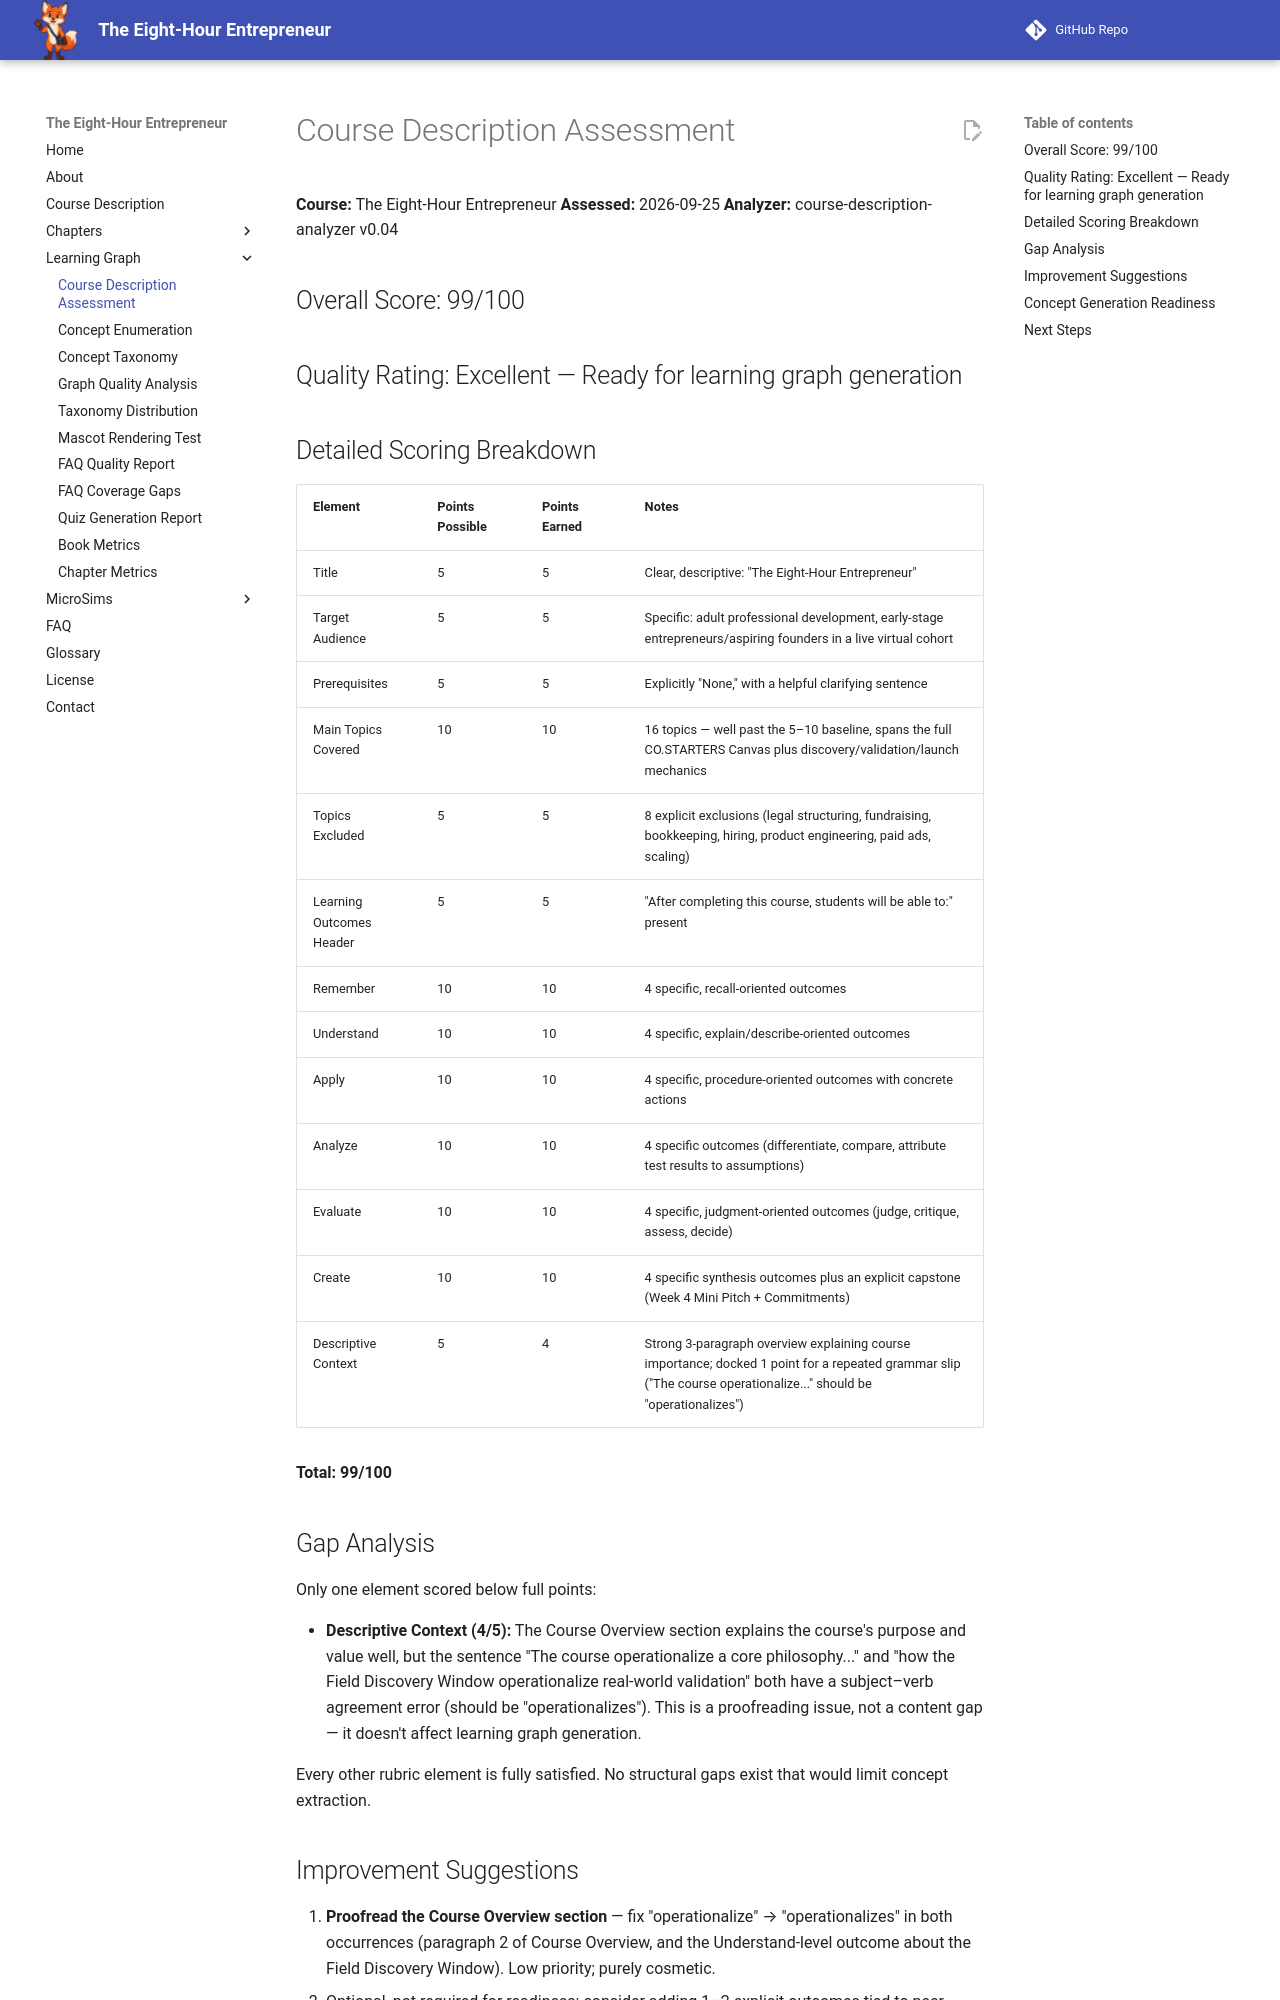

repository: dmccreary/eight-hour-entrepreneur · page: learning-graph/course-description-assessment/index.html · generator: mkdocs

# Course Description Assessment

**Course:** The Eight-Hour Entrepreneur
**Assessed:** 2026-09-25
**Analyzer:** course-description-analyzer v0.04

## Overall Score: 99/100

## Quality Rating: Excellent — Ready for learning graph generation

## Detailed Scoring Breakdown

| Element | Points Possible | Points Earned | Notes |
|---|---|---|---|
| Title | 5 | 5 | Clear, descriptive: "The Eight-Hour Entrepreneur" |
| Target Audience | 5 | 5 | Specific: adult professional development, early-stage entrepreneurs/aspiring founders in a live virtual cohort |
| Prerequisites | 5 | 5 | Explicitly "None," with a helpful clarifying sentence |
| Main Topics Covered | 10 | 10 | 16 topics — well past the 5–10 baseline, spans the full CO.STARTERS Canvas plus discovery/validation/launch mechanics |
| Topics Excluded | 5 | 5 | 8 explicit exclusions (legal structuring, fundraising, bookkeeping, hiring, product engineering, paid ads, scaling) |
| Learning Outcomes Header | 5 | 5 | "After completing this course, students will be able to:" present |
| Remember | 10 | 10 | 4 specific, recall-oriented outcomes |
| Understand | 10 | 10 | 4 specific, explain/describe-oriented outcomes |
| Apply | 10 | 10 | 4 specific, procedure-oriented outcomes with concrete actions |
| Analyze | 10 | 10 | 4 specific outcomes (differentiate, compare, attribute test results to assumptions) |
| Evaluate | 10 | 10 | 4 specific, judgment-oriented outcomes (judge, critique, assess, decide) |
| Create | 10 | 10 | 4 specific synthesis outcomes plus an explicit capstone (Week 4 Mini Pitch + Commitments) |
| Descriptive Context | 5 | 4 | Strong 3-paragraph overview explaining course importance; docked 1 point for a repeated grammar slip ("The course operationalize..." should be "operationalizes") |

**Total: 99/100**

## Gap Analysis

Only one element scored below full points:

- **Descriptive Context (4/5):** The Course Overview section explains the course's purpose and value well, but the sentence "The course operationalize a core philosophy..." and "how the Field Discovery Window operationalize real-world validation" both have a subject–verb agreement error (should be "operationalizes"). This is a proofreading issue, not a content gap — it doesn't affect learning graph generation.

Every other rubric element is fully satisfied. No structural gaps exist that would limit concept extraction.
